Run: headless pygame with SDL's dummy video driver; simulated clock (each Clock.tick advances the game by its frame time, no real sleeping); random seed 0; keys injected as events and as key.get_pressed() state; no mouse input.
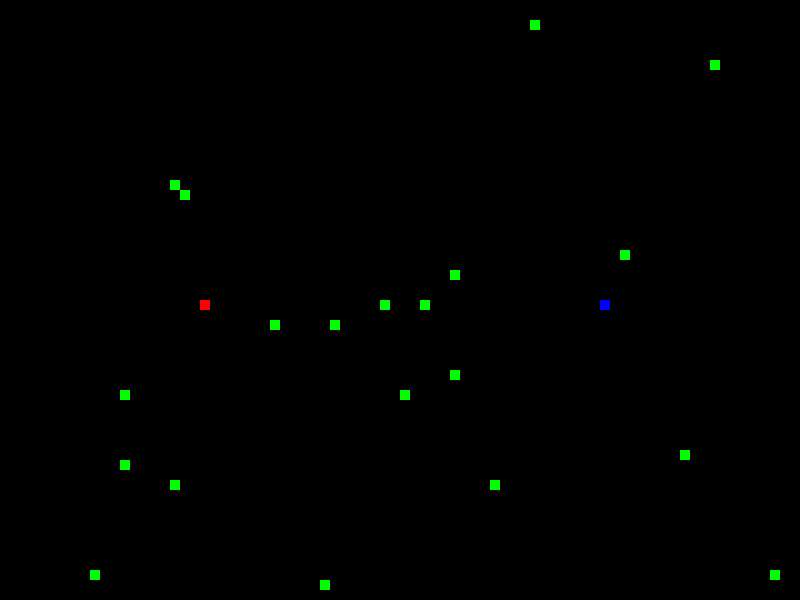
Frame 1 of 1 · flips 1–60 · no input

The pygame program that drew these frames:

import pygame
import random

BLACK = (0,0,0)
WHITE = (255,255,255)
RED = (255,0,0)
GREEN = (0,255,0)
BLUE = (0,0,255)

block_size=10

class Tile:
    def __init__(self,x,y,game,color):
        self.game = game
        self.active = True
        self.color = color
        self.x = x
        self.y = y
    
    def draw(self):
        pygame.draw.rect(self.game.display,self.color,[self.x*block_size,self.y*block_size,block_size,block_size])

class Player(Tile):
    dx = 0
    dy = 0
    def __init__(self,x,y,game,color,direction=None,speed=1):
        super().__init__(x,y,game,color)
        self.length = 1
        self.bodylist = []
        self.color = color
        self.direction = direction
        self.speed = speed

    def handle_event1(self,event):
        if event.type == pygame.KEYDOWN:   
            if event.key == pygame.K_LEFT:
                self.direction = 'LEFT'
                self.dx = -1
                self.dy = 0
            elif event.key == pygame.K_RIGHT:
                self.direction = 'RIGHT'
                self.dx = 1
                self.dy = 0
            elif event.key == pygame.K_UP:
                self.direction = 'UP'
                self.dy = -1
                self.dx = 0
            elif event.key == pygame.K_DOWN:
                self.direction = 'DOWN'
                self.dy = 1
                self.dx = 0
            if event.key == pygame.K_RSHIFT:
                self.speed = 2
        elif event.type == pygame.KEYUP:
            if event.key == pygame.K_RSHIFT:
                self.speed = 1
    
    def handle_event2(self,event):
        if event.type == pygame.KEYDOWN:   
            if event.key == pygame.K_a:
                self.direction = 'LEFT'
                self.dx = -1
                self.dy = 0
            elif event.key == pygame.K_d:
                self.direction = 'RIGHT'
                self.dx = 1
                self.dy = 0
            elif event.key == pygame.K_w:
                self.direction = 'UP'
                self.dy = -1
                self.dx = 0
            elif event.key == pygame.K_s:
                self.direction = 'DOWN'
                self.dy = 1
                self.dx = 0

            if event.key == pygame.K_LSHIFT:
                self.speed = 2
        elif event.type == pygame.KEYUP:
            if event.key == pygame.K_LSHIFT:
                self.speed = 1
    
    def movement(self):
        if self.length >= 2:
            cloning = self.bodylist[:]
            for i in range(0,self.length-2):
                self.bodylist[i].x=cloning[i+1].x
                self.bodylist[i].y=cloning[i+1].y
            self.bodylist[self.length-2].x=self.x
            self.bodylist[self.length-2].y=self.y

    def tick(self):
        self.x += self.dx*self.speed
        self.y += self.dy*self.speed
    
    def collision(self):
        for i in self.bodylist:
            if i.x == self.x and i.y == self.y:
                return True

def collision2(player1,player2):
    for i in player1.bodylist:
        if player2.x == i.x and player2.y == i.y:
            return True
    
    for i in player2.bodylist:
        if player1.x == i.x and player1.y == i.y:
            return True
    
    if player1.x == player2.x and player1.y == player2.y:
        return True

class Snakebody(Tile):
    color = WHITE

    def __init__(self,x,y,game):
        super().__init__(x,y,game,self.color)

class Food(Tile):
    color = GREEN

    def __init__(self,game):
        x = random.randint(0,game.n_rows-1)
        y = random.randint(0,game.n_cols-1)
        super().__init__(x,y,game,self.color)

class Game:
    def __init__(self,n_rows,n_cols):
        pygame.init()
        pygame.display.set_caption('DCCP Snake Game')
        self.n_rows = n_rows
        self.n_cols = n_cols
        self.display = pygame.display.set_mode((n_rows*block_size,n_cols*block_size))
        self.clock = pygame.time.Clock()
        self.game_over = False
    
    def play(self,n_foods=20):
        player1 = Player(20,30,self,RED)
        player2 = Player(60,30,self,BLUE)
        foods = [Food(self) for i in range(n_foods)]
        while not self.game_over:
            for event in pygame.event.get():
                if event.type == pygame.QUIT:
                    self.game_over = True
                    break
                player1.handle_event1(event)
                player2.handle_event2(event)

            if (player1.x < 0 or player1.x > self.n_rows or player1.y < 0 or player1.y > self.n_cols or 
                player2.x < 0 or player2.x > self.n_rows or player2.y < 0 or player2.y > self.n_cols):
                self.game_over = True

            player1.tick()          
            player2.tick()
            self.display.fill(BLACK)
            if player1.collision() or player2.collision() or collision2(player1,player2):
                self.game_over = True
            player1.draw()
            for i in player1.bodylist:
                i.draw()
            player1.movement()
            player2.draw()
            for i in player2.bodylist:
                i.draw()
            player2.movement()
         
            for food in foods:
                if food.active:
                    food.draw()
                
                if player1.x == food.x and player1.y==food.y and food.active == True:
                    food.active = False
                    foods.append(Food(self))
                    if player1.direction == 'LEFT':
                        player1.x += -1
                    elif player1.direction == 'RIGHT':
                        player1.x += 1
                    elif player1.direction == 'UP':
                        player1.y += -1
                    elif player1.direction == 'DOWN':
                        player1.y += 1
                    player1.bodylist.append(Snakebody(player1.x,player1.y,self))
                    player1.length += 1
            
                if player2.x == food.x and player2.y==food.y and food.active == True:
                    food.active = False
                    foods.append(Food(self))
                    if player2.direction == 'LEFT':
                        player2.x += -1
                    elif player2.direction == 'RIGHT':
                        player2.x += 1
                    elif player2.direction == 'UP':
                        player2.y += -1
                    elif player2.direction == 'DOWN':
                        player2.y += 1
                    player2.bodylist.append(Snakebody(player2.x,player2.y,self))
                    player2.length += 1
            
            pygame.display.update()
            self.clock.tick(10)
if __name__ == "__main__":
    Game(n_rows=80,n_cols=60).play(n_foods=20)
